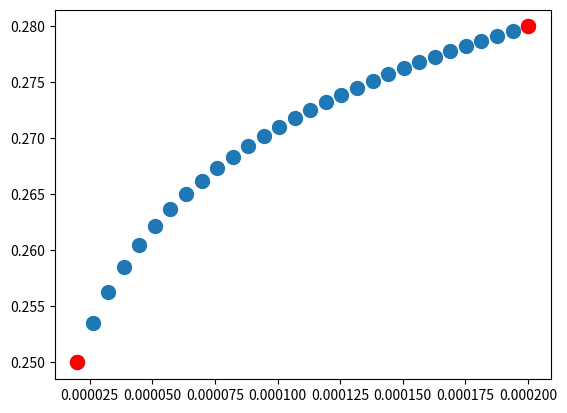

Recreate this plot in Python.
import numpy as np
import pandas as pd
from scipy.special import lambertw
from scipy.optimize import curve_fit
epsilon = 10e-10

# def softmax_max(xs, a=10):
#     """
#     Computes softmax of an array
#     """
#     xs = np.array(xs)
#     e_ax = np.exp(a * xs)
#     return xs @ (e_ax.T / np.sum(e_ax, axis=1))
def softmax_max(xs, a=1):
    """
    Computes softmax of an array
    """
    xs = np.array(xs).T
    e_ax = np.exp(a * xs)
    return (xs * (e_ax.T / np.sum(e_ax, axis=1)).T).sum(axis=1)



def get_quadratic_sol(a,b,c):
    """
    Given quadratic formula of the form: ax^2 + bx + c = 0
    solves for its roots.
    """
    sol1 = (-b + np.sqrt(b**2 - 4*a*c)) / (2 * a)
    sol2 = (-b - np.sqrt(b**2 - 4*a*c)) / (2 * a)
    return sol1,sol2


def get_pc_min_pred_inv_sqrt(model_read, model_cell, B):
    """
    Given the linear fits of:
    :param model_read: read downsample error as a function of 1/sqrt(pt)
    :param model_cell: cell downsample error as a function of 1/sqrt(pc)
    :param B: subsampling budget
    computes the optimal number of cells to assay
    """
    a = model_read.intercept_.take(0)
    b = model_read.coef_.take(0)
    alpha = model_cell.intercept_.take(0)
    beta = model_cell.coef_.take(0)

    # TODO: check both errors are increasing/decreasing as should
    if (a < 0) or (alpha < 0):
        print(f'Intercepts should be non-negative. Got, for read model: {a}, for cell model: {alpha}')
        return

    if (b < 0) or (beta < 0):
        print(f'Slopes should be non-negative. Got, for read model: {b}, for cell model: {beta}')
        return

    w = (alpha-a)
    v = -b / np.sqrt(B)
    t = beta

    sol1, sol2 = get_quadratic_sol(v,w,t)

    pc_min_pred = sol2**2
    return pc_min_pred


def get_pc_min_pred_log(m1, m2, B):
    """
    Given two linear fits, m1 and m2, describing functions f1(B/x) and f2(x) respectively, finds for which x, f1(B/x) = f2(x)
    :param m1: read downsample error as a function of 1/sqrt(pt)
    :param m2: cell downsample error as a function of 1/sqrt(pc)
    :param B: subsampling budget
    computes the optimal number of cells to assay
    """
    a = m1.intercept_.take(0)
    b = m1.coef_.take(0)
    alpha = m2.intercept_.take(0)
    beta = m2.coef_.take(0)

    xhat = np.exp((b*np.log(B) + a - alpha) / (beta + b))

    return xhat

def get_pc_min_pred_log_log(m1, m2, B):
    """
    Given two linear fits, m1 and m2, describing functions f1(B/x) and f2(x) respectively, finds for which x, f1(B/x) = f2(x)
    :param m1: read downsample error as a function of 1/sqrt(pt)
    :param m2: cell downsample error as a function of 1/sqrt(pc)
    :param B: subsampling budget
    computes the optimal number of cells to assay
    """
    a = m1.intercept_.take(0)
    b = m1.coef_.take(0)
    alpha = m2.intercept_.take(0)
    beta = m2.coef_.take(0)

    xhat = np.exp((b*np.log(B) + a - alpha) / (beta + b))

    return xhat


# def fit_reconstruction_err(L):
#     """
#     Fit each reconstruction error curve by:
#     \varepsilon = b * (sqrt(B)/x) + beta * x +c
#     where x corresponds to 1/sqrt(pc)
#     """
#     # TODO: check for single experiment (budget and dataset)
#     nBs = L['B'].value_counts().shape[0]
#     ntrajs = L['trajectory type'].value_counts().shape[0] if 'trajectory type' in L.columns else 0
#     if (nBs > 1) or (ntrajs > 1):
#         print(f'Computes fit of a single experiment (budget and data). Data seems to include: {ntrajs} data types, and {nBs} budgets')
    
#     gL = L.groupby('pc').mean()
#     sqB = np.sqrt(L['B'].values[0])

#     def cov_err(x, b, beta, c):
#         y = b*(sqB/x) + beta*x + c
#         return y

#     xdata = gL['sqrt inv pc'].values
#     ydata = gL['l1'].values
#     parameters, _ = curve_fit(cov_err, xdata, ydata)

#     ydata_hat = cov_err(xdata, *parameters)
    
#     # plt.plot(xdata, ydata, 'o', label='data')
#     # plt.plot(xdata, ydata_hat, '-', label='fit')
    
#     return ydata_hat
    

# def fit_reconstruction_err(L):
#     """
#     Fit each reconstruction error curve by:
#     \varepsilon = b * (x2/x1) + beta * x1 +c
#     where x1 corresponds to 1/sqrt(pc) and x2 corresponds to sqrt(B)
#     """
#     ntrajs = L['trajectory type'].value_counts().shape[0] if 'trajectory type' in L.columns else 0
#     if (ntrajs > 1):
#         print(f'Computes fit of a single trajectory. Data seems to include: {ntrajs} trajectories.')
    
#     # gL = L.groupby(['B','pc']).mean().reset_index()
    
#     # def cov_err(X, b, beta, c):
#     #     x1,x2 = X
#     #     y = b*(x2/x1) + beta*x1 + c
#     #     return y

#     def cov_err(X, b, beta, a, alpha):
#         x1,x2 = X
#         y = np.max(b*(x2/x1) + a, beta*x1 + alpha)
#         return y

#     xdata1 = L['sqrt inv pc'].values
#     xdata2 = np.sqrt(L['B'].values)
#     xdata = (xdata1, xdata2)
#     ydata = L['l1'].values
#     parameters, _ = curve_fit(cov_err, xdata, ydata)

#     ydata_hat = cov_err(xdata, *parameters)
    
#     # plt.plot(xdata, ydata, 'o', label='data')
#     # plt.plot(xdata, ydata_hat, '-', label='fit')
    
#     L['pred l1 fit'] = ydata_hat
#     return L

def fit_reconstruction_err(xdata1, xdata2, ydata, get_params=False):
    """
    Fit reconstruction error curves by:
    ydata = max(alpha + beta * xdata1, a + b * xdata2)
    """
    
    def cov_err(X, b, beta, a, alpha):
        x1,x2 = X
        # w = x1 / (x1 + x2)
        # y = w*(b*x2 + a) + (1-w)*(beta*x1 + alpha)
        # y = softmax_max([b*x2 + a, beta*x1 + alpha])
        y = np.maximum(b*x2 + a, beta*x1 + alpha)
        return y

    xdata = (xdata1, xdata2)
    parameters, _ = curve_fit(cov_err, xdata, ydata)

    ydata_hat = cov_err(xdata, *parameters)

    if get_params:
        return ydata_hat, *parameters
    else:
        return ydata_hat



def find_min(x, y):
    """
    Find pc that minimizes the error
    :param x:
    :param y:
    :return:
    """
    return x[y == np.min(y)][0]

def find_min_nc(L, xcol='pc', ycol='l1'):
    """
    :param L: dataframe with sampling parameters and errors
    :return:
        optimal pc where error is minimal
    """
    L_by_xcol = L.groupby(xcol)[ycol]
    y = L_by_xcol.mean().values
    x = L_by_xcol.mean().index.values

    pc_opt = find_min(x, y)

    return pc_opt


def infer_complex_nr(nc1, nc2, B1, B2):
    """
    Infer nr from pairs of (budget, optimal cell capture)
    :return:
    """
    alpha = nc2 / nc1
    K = B1 / B2
    nr = np.power(K * alpha, (1/(1 - alpha)))
    return nr

def swap(a,b):
    return b,a

def infer_optimal_nc(B, B1, nc1, B2, nc2, traj_type='simple'):
    """
    Infer the optimal nc for a new experiment
    :param B: new budget
    :param B1:
    :param nc1:
    :param B2:
    :param nc2:
    :param traj_type: 'simple' or 'complex' depending on curvatures and bifurcations
    :return:
    """
    if traj_type == 'simple':
        return np.mean((nc1, nc2))
    if traj_type == 'complex':
        if (B1 > B2) and (nc1 > nc2): # swap
            B1, B2 = swap(B1, B2)
            nc1, nc2 = swap(nc1, nc2)
        if not ((B2 > B1) and (nc2 > nc1)):
            print('For complex trajectory expecting nc to increase with budgets increase')
            return
        nr1 = infer_complex_nr(nc1, nc2, B1, B2)
        nc = nc1 * lambertw(B/B1 * nr1 * np.log(nr1)) / np.log(nr1)
        return nc

if __name__ == '__main__':
    B1 = 0.00002
    B2 = 0.0002
    nc1 = 0.25
    nc2 = 0.28
    B = np.linspace(B1, B2, 30)
    nc = infer_optimal_nc(B, B1, nc1, B2, nc2, traj_type='complex')
    import matplotlib.pyplot as plt
    plt.scatter(B, nc, s=100)
    plt.scatter(B1, nc1, c='r', s=100)
    plt.scatter(B2, nc2, c='r', s=100)
    plt.show()
